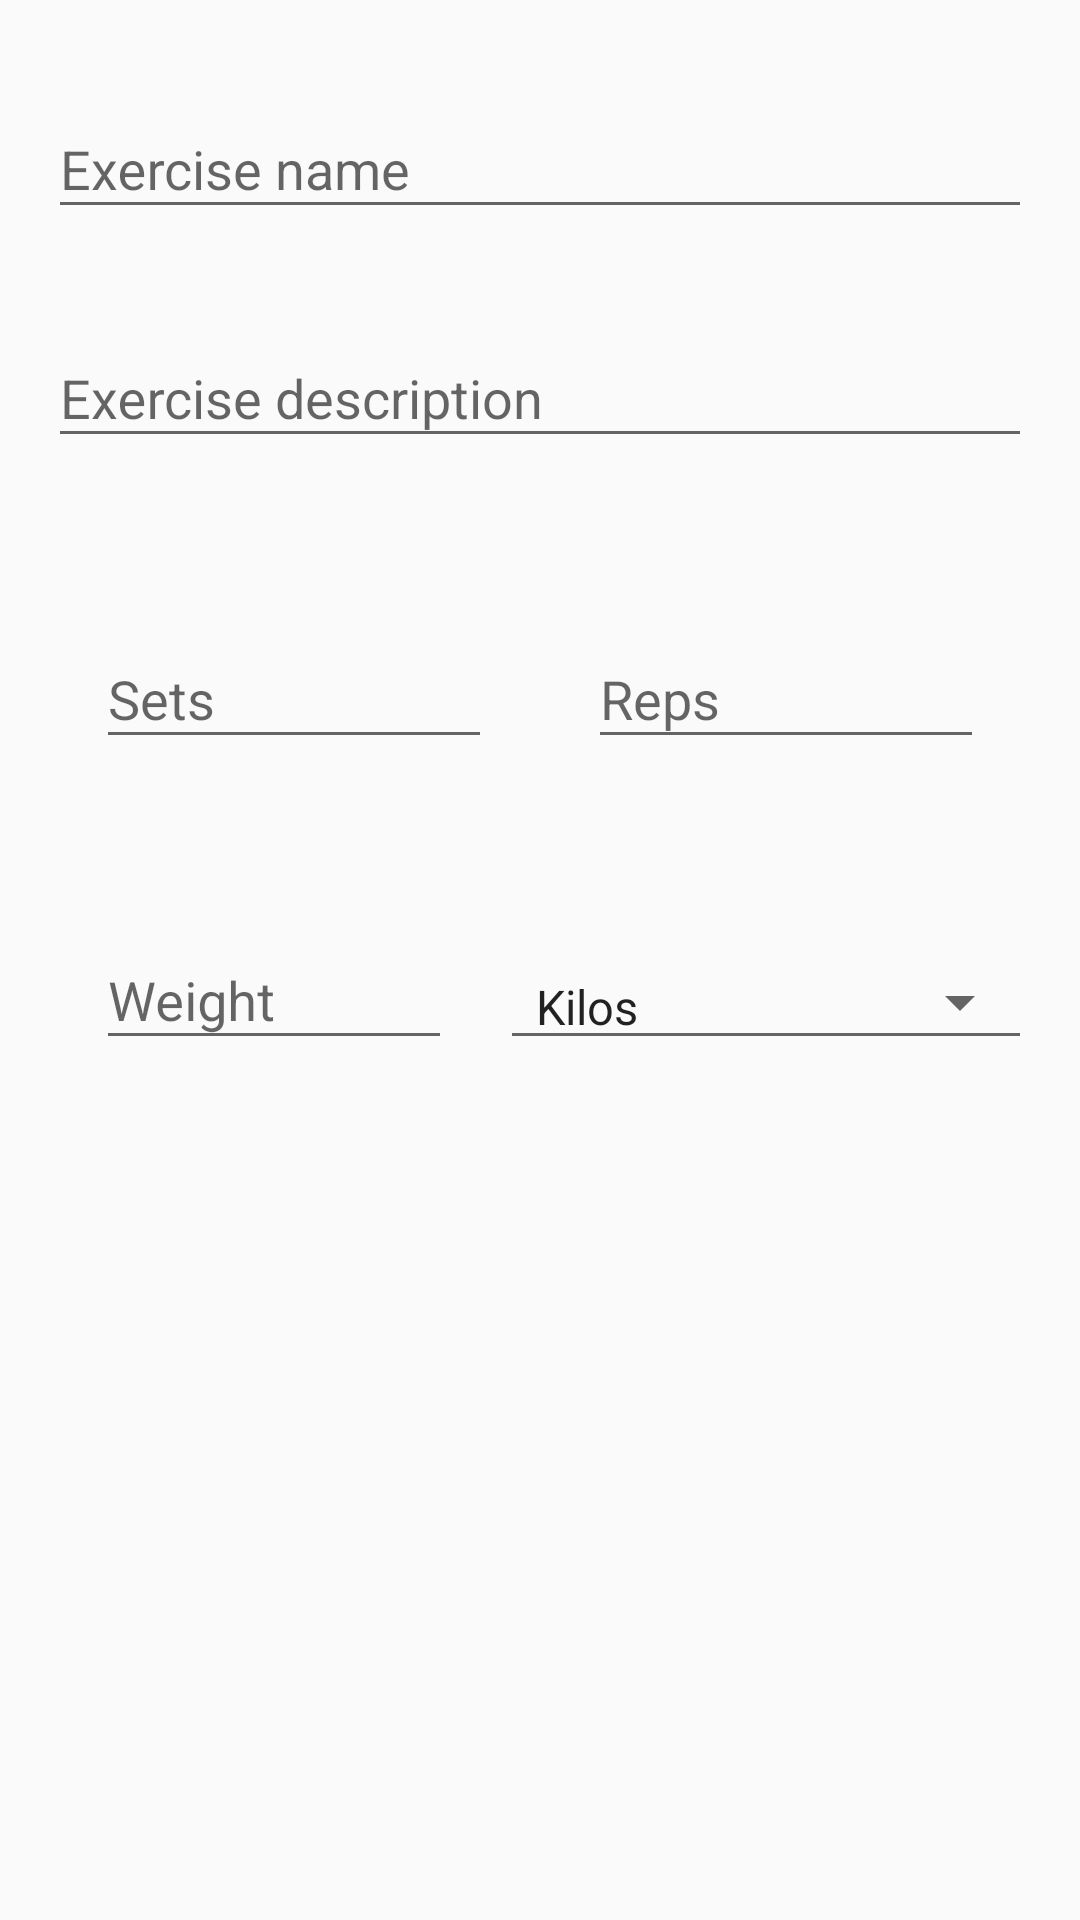

This screen was rendered from an Android layout file. Write that file and the resources it references.
<!-- AndroidManifest.xml: application theme AppTheme -->
<!-- res/layout/exercise_add_fragment.xml -->
<?xml version="1.0" encoding="utf-8"?>
<android.support.design.widget.CoordinatorLayout
    xmlns:android="http://schemas.android.com/apk/res/android"
    xmlns:app="http://schemas.android.com/apk/res-auto"
    android:id="@+id/ExerciseAddFragment.mainLayout"
    android:layout_width="match_parent"
    android:layout_height="match_parent"
    android:fitsSystemWindows="true"
    >

    <RelativeLayout
        android:layout_width="match_parent"
        android:layout_height="match_parent"
        >

        
        <android.support.design.widget.TextInputLayout
            android:id="@+id/ExerciseAddFragment.nameContainer"
            android:layout_width="match_parent"
            android:layout_height="wrap_content"
            android:paddingTop="24dp"
            android:paddingStart="?android:attr/listPreferredItemPaddingLeft"
            android:paddingEnd="?android:attr/listPreferredItemPaddingRight"
            >

            <EditText
                android:id="@+id/ExerciseAddFragment.name"
                android:layout_width="match_parent"
                android:layout_height="wrap_content"
                android:hint="Exercise name"
                android:inputType="textCapSentences"
                />

        </android.support.design.widget.TextInputLayout>


        
        <android.support.design.widget.TextInputLayout
            android:id="@+id/ExerciseAddFragment.descContainer"
            android:layout_width="match_parent"
            android:layout_height="wrap_content"
            android:paddingTop="24dp"
            android:paddingStart="?android:attr/listPreferredItemPaddingLeft"
            android:paddingEnd="?android:attr/listPreferredItemPaddingRight"
            android:layout_below="@+id/ExerciseAddFragment.nameContainer"
            >

            <EditText
                android:id="@+id/ExerciseAddFragment.description"
                android:layout_width="match_parent"
                android:layout_height="wrap_content"
                android:hint="Exercise description"
                android:inputType="textCapSentences"
                />

        </android.support.design.widget.TextInputLayout>


        
        <LinearLayout
            android:id="@+id/ExerciseAddFragment.ll.setsandreps"
            android:layout_width="match_parent"
            android:layout_height="wrap_content"
            android:orientation="horizontal"
            android:layout_below="@+id/ExerciseAddFragment.descContainer"
            android:paddingTop="24dp"
            android:paddingStart="?android:attr/listPreferredItemPaddingLeft"
            android:paddingEnd="?android:attr/listPreferredItemPaddingRight"
            >

            
            <android.support.design.widget.TextInputLayout
                android:layout_width="wrap_content"
                android:layout_height="wrap_content"
                android:paddingTop="24dp"
                android:paddingStart="?android:attr/listPreferredItemPaddingLeft"
                android:paddingEnd="?android:attr/listPreferredItemPaddingRight"
                android:layout_weight="1"
                android:gravity="center_horizontal"
                >

                
                <EditText
                    android:id="@+id/ExerciseAddFragment.sets"
                    android:layout_width="match_parent"
                    android:layout_height="wrap_content"
                    android:hint="Sets"
                    android:inputType="number"
                    />


            </android.support.design.widget.TextInputLayout>

            
            <android.support.design.widget.TextInputLayout
                android:layout_width="wrap_content"
                android:layout_height="wrap_content"
                android:paddingTop="24dp"
                android:paddingStart="?android:attr/listPreferredItemPaddingLeft"
                android:paddingEnd="?android:attr/listPreferredItemPaddingRight"
                android:layout_weight="1"
                android:gravity="center_horizontal"
                >

                
                <EditText
                    android:id="@+id/ExerciseAddFragment.reps"
                    android:layout_width="match_parent"
                    android:layout_height="wrap_content"
                    android:hint="Reps"
                    android:inputType="number"
                    />

            </android.support.design.widget.TextInputLayout>

        </LinearLayout>



        
        <LinearLayout
            android:id="@+id/ExerciseAddFragment.ll.quantandmetric"
            android:layout_width="match_parent"
            android:layout_height="wrap_content"
            android:orientation="horizontal"
            android:layout_below="@+id/ExerciseAddFragment.ll.setsandreps"
            android:paddingTop="24dp"
            android:paddingStart="?android:attr/listPreferredItemPaddingLeft"
            android:paddingEnd="?android:attr/listPreferredItemPaddingRight"
            >

            
            <android.support.design.widget.TextInputLayout
                android:layout_width="wrap_content"
                android:layout_height="wrap_content"
                android:paddingTop="24dp"
                android:paddingStart="?android:attr/listPreferredItemPaddingLeft"
                android:paddingEnd="?android:attr/listPreferredItemPaddingRight"
                android:layout_weight="3"
                android:gravity="center_horizontal"
                >

                
                <EditText
                    android:id="@+id/ExerciseAddFragment.quant"
                    android:layout_width="match_parent"
                    android:layout_height="wrap_content"
                    android:hint="Weight"
                    android:inputType="number"
                    />
            </android.support.design.widget.TextInputLayout>

            
            <Spinner
                android:id="@+id/ExerciseAddFragment.metric"
                android:layout_width="wrap_content"
                android:layout_height="wrap_content"
                android:layout_weight="1"
                android:entries="@array/MetricChoices"
                android:spinnerMode="dropdown"
                style="@style/Widget.AppCompat.Spinner.Underlined"
                android:layout_gravity="bottom"
                >
            </Spinner>


        </LinearLayout>


        <android.support.design.widget.FloatingActionButton
            android:id="@+id/ExerciseAddFragment.addButton"
            app:fabSize="normal"
            android:src="@drawable/ic_check_white_48dp"
            android:layout_width="wrap_content"
            android:layout_height="wrap_content"
            android:layout_margin="32dp"
            android:elevation="8dp"
            android:layout_alignParentBottom="true"
            android:layout_alignParentEnd="true"
            android:visibility="invisible"
            />

    </RelativeLayout>

</android.support.design.widget.CoordinatorLayout>

    
<!-- resources referenced by this layout -->
<resources>
  <string-array name="MetricChoices">
          <item>Kilos</item>
          <item>Kilometers</item>
          <item>Minutes</item>
      </string-array>
  <style name="AppTheme" parent="Theme.AppCompat.Light.NoActionBar">
          <item name="android:colorPrimary">@color/PrimaryColor</item>
          <item name="android:colorPrimaryDark">@color/PrimaryDarkColor</item>
          <item name="windowActionBar">false</item>
          <item name="windowActionModeOverlay">true</item>
          <item name="android:windowDrawsSystemBarBackgrounds">true</item>
          <item name="android:statusBarColor">@android:color/transparent</item>
          
      </style>
</resources>
